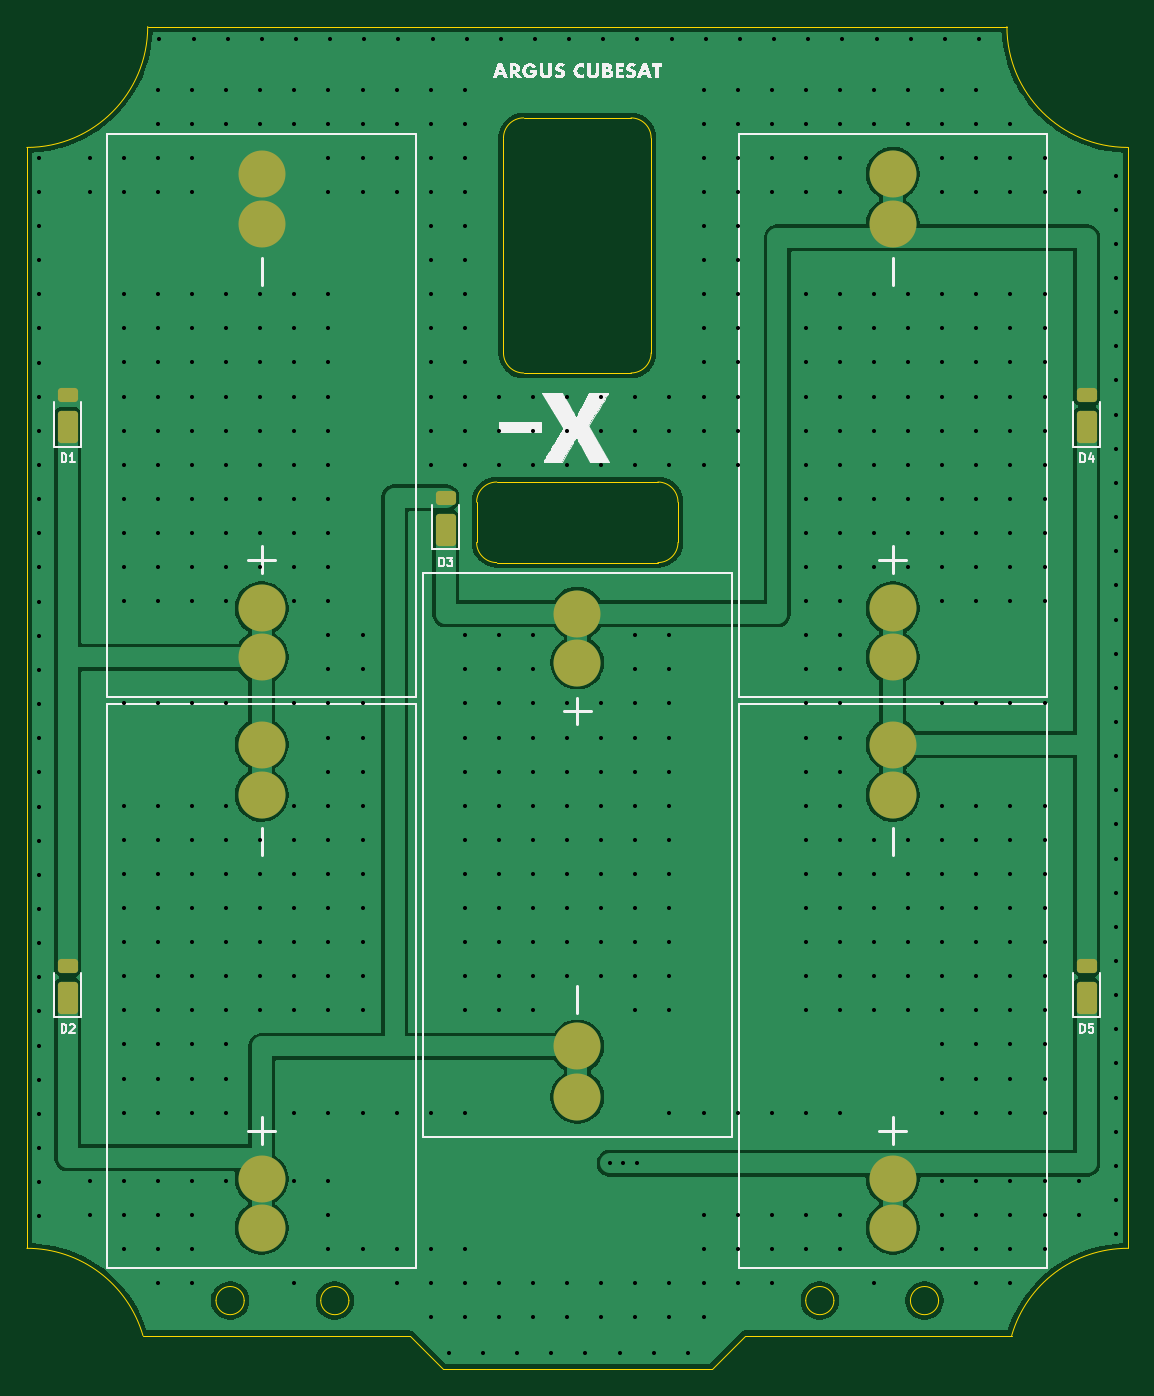
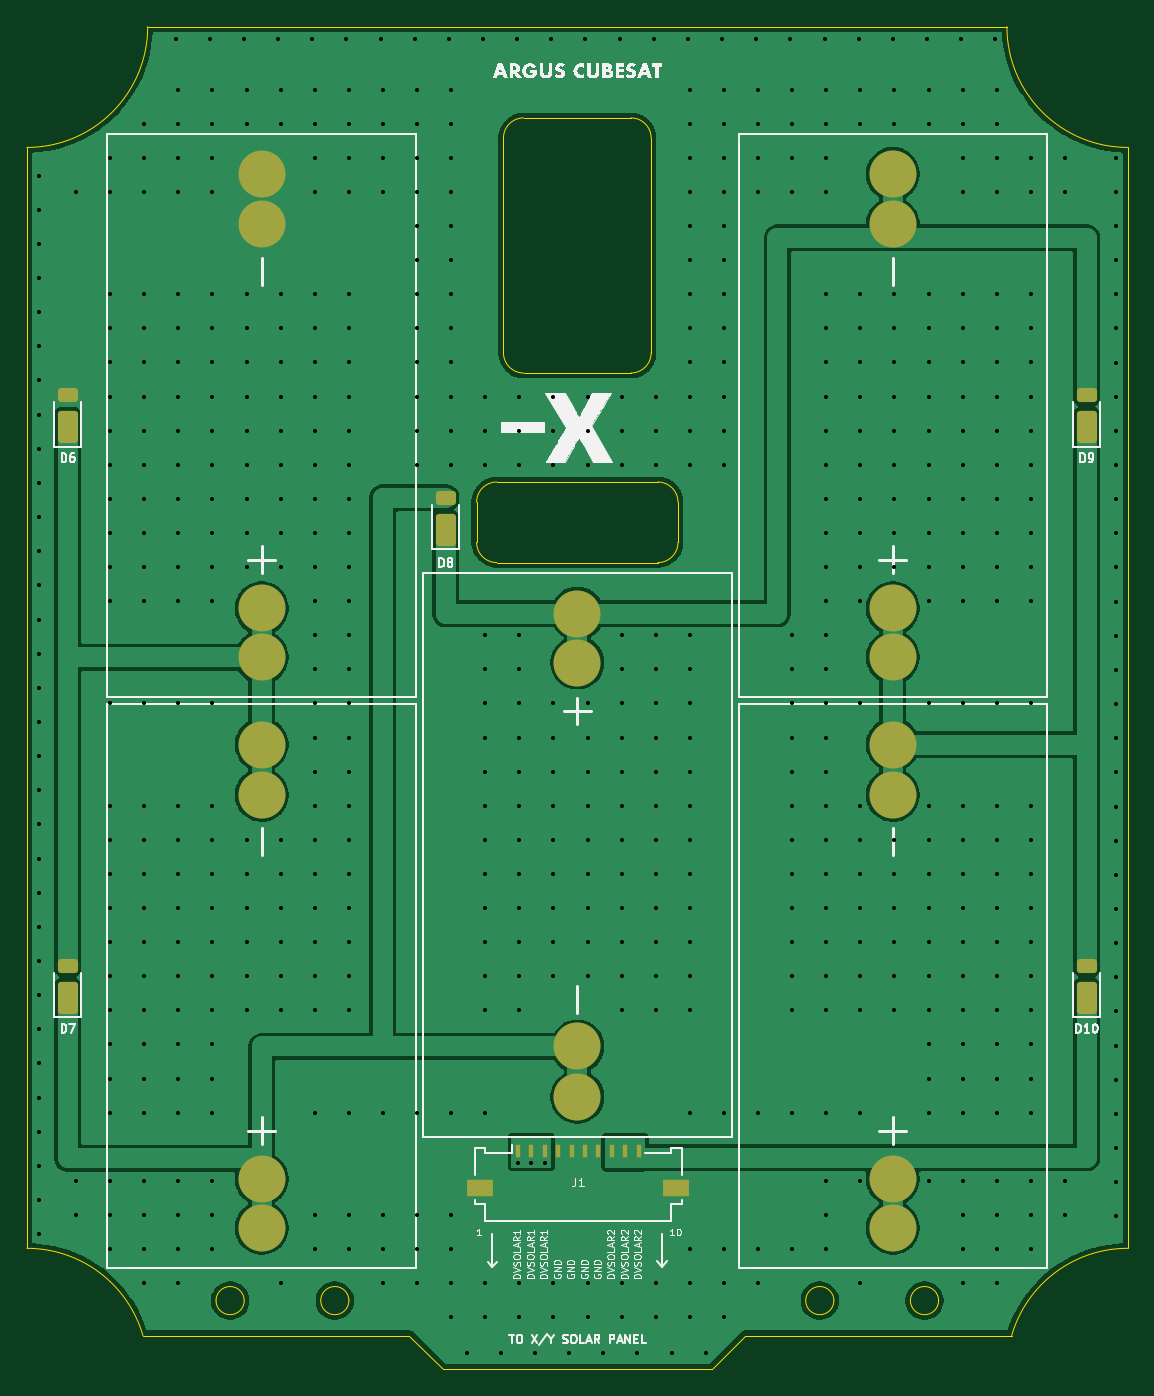
Circuit board: 11 layer files. Board 82.0 x 100.0 mm.
- bottom_copper: Avionics-Deployables-B_Cu.gbr (86277 bytes)
- bottom_mask: Avionics-Deployables-B_Mask.gbr (2634 bytes)
- paste: Avionics-Deployables-B_Paste.gbr (2629 bytes)
- bottom_silk: Avionics-Deployables-B_Silkscreen.gbr (71200 bytes)
- outline: Avionics-Deployables-Edge_Cuts.gbr (2950 bytes)
- top_copper: Avionics-Deployables-F_Cu.gbr (81276 bytes)
- top_mask: Avionics-Deployables-F_Mask.gbr (2242 bytes)
- paste: Avionics-Deployables-F_Paste.gbr (2237 bytes)
- top_silk: Avionics-Deployables-F_Silkscreen.gbr (31128 bytes)
- drill: Avionics-Deployables-NPTH.drl (265 bytes)
- drill: Avionics-Deployables-PTH.drl (10841 bytes)

=== bottom_copper: Avionics-Deployables-B_Cu.gbr (86277 bytes, source omitted) ===
=== bottom_mask: Avionics-Deployables-B_Mask.gbr (2634 bytes, source withheld) ===
=== paste: Avionics-Deployables-B_Paste.gbr (2629 bytes, source withheld) ===
=== bottom_silk: Avionics-Deployables-B_Silkscreen.gbr (71200 bytes, source omitted) ===
=== outline: Avionics-Deployables-Edge_Cuts.gbr ===
%TF.GenerationSoftware,KiCad,Pcbnew,9.0.1*%
%TF.CreationDate,2025-06-19T14:20:32-04:00*%
%TF.ProjectId,Avionics-Deployables,4176696f-6e69-4637-932d-4465706c6f79,rev?*%
%TF.SameCoordinates,Original*%
%TF.FileFunction,Profile,NP*%
%FSLAX46Y46*%
G04 Gerber Fmt 4.6, Leading zero omitted, Abs format (unit mm)*
G04 Created by KiCad (PCBNEW 9.0.1) date 2025-06-19 14:20:32*
%MOMM*%
%LPD*%
G01*
G04 APERTURE LIST*
%TA.AperFunction,Profile*%
%ADD10C,0.025400*%
%TD*%
G04 APERTURE END LIST*
D10*
X154160000Y-79829000D02*
G75*
G02*
X152660000Y-81329000I-1500000J0D01*
G01*
X152159999Y-49707000D02*
X152159999Y-65707000D01*
X152660000Y-75329000D02*
X140660000Y-75329000D01*
X121847999Y-136302000D02*
G75*
G02*
X119747999Y-136302000I-1050000J0D01*
G01*
X119747999Y-136302000D02*
G75*
G02*
X121847999Y-136302000I1050000J0D01*
G01*
X153460000Y-141407000D02*
X156660000Y-141407000D01*
X159160000Y-138907000D02*
X179014192Y-138907000D01*
X139160000Y-76829000D02*
X139160000Y-79829000D01*
X187660000Y-50406998D02*
G75*
G02*
X178660002Y-41407000I100J9000098D01*
G01*
X134159999Y-138907000D02*
X136659999Y-141407000D01*
X150659999Y-48207000D02*
G75*
G02*
X152160000Y-49707000I1J-1500000D01*
G01*
X136659999Y-141407000D02*
X139860000Y-141407000D01*
X165772000Y-136302000D02*
G75*
G02*
X163672000Y-136302000I-1050000J0D01*
G01*
X163672000Y-136302000D02*
G75*
G02*
X165772000Y-136302000I1050000J0D01*
G01*
X139160000Y-76829000D02*
G75*
G02*
X140660000Y-75329000I1500000J0D01*
G01*
X141159999Y-65707000D02*
X141160000Y-49707000D01*
X178660001Y-41407000D02*
X114659998Y-41407000D01*
X179014192Y-138907000D02*
G75*
G02*
X187660000Y-132407000I8645808J-2500000D01*
G01*
X141159999Y-49707000D02*
G75*
G02*
X142659999Y-48206999I1500001J0D01*
G01*
X105660000Y-50406998D02*
X105660000Y-132407000D01*
X129647999Y-136302000D02*
G75*
G02*
X127547999Y-136302000I-1050000J0D01*
G01*
X127547999Y-136302000D02*
G75*
G02*
X129647999Y-136302000I1050000J0D01*
G01*
X142659999Y-48207000D02*
X150659999Y-48207000D01*
X150659999Y-67207000D02*
X142659999Y-67207000D01*
X105660000Y-132407000D02*
G75*
G02*
X114305808Y-138907000I60J-8999920D01*
G01*
X187660000Y-132407000D02*
X187660000Y-50406998D01*
X114659998Y-41407000D02*
G75*
G02*
X105660000Y-50406998I-9000018J20D01*
G01*
X154160000Y-76829000D02*
X154160000Y-79829000D01*
X114305808Y-138907000D02*
X134159999Y-138907000D01*
X173572000Y-136302000D02*
G75*
G02*
X171472000Y-136302000I-1050000J0D01*
G01*
X171472000Y-136302000D02*
G75*
G02*
X173572000Y-136302000I1050000J0D01*
G01*
X152660000Y-75329000D02*
G75*
G02*
X154160000Y-76829000I0J-1500000D01*
G01*
X152159999Y-65707000D02*
G75*
G02*
X150659999Y-67206999I-1499999J0D01*
G01*
X139860000Y-141407000D02*
X153460000Y-141407000D01*
X142659999Y-67207000D02*
G75*
G02*
X141160000Y-65707000I1J1500000D01*
G01*
X140660000Y-81329000D02*
G75*
G02*
X139160000Y-79829000I0J1500000D01*
G01*
X152660000Y-81329000D02*
X140660000Y-81329000D01*
X156660000Y-141407000D02*
X159160000Y-138907000D01*
M02*

=== top_copper: Avionics-Deployables-F_Cu.gbr (81276 bytes, source omitted) ===
=== top_mask: Avionics-Deployables-F_Mask.gbr (2242 bytes, source withheld) ===
=== paste: Avionics-Deployables-F_Paste.gbr (2237 bytes, source withheld) ===
=== top_silk: Avionics-Deployables-F_Silkscreen.gbr (31128 bytes, source omitted) ===
=== drill: Avionics-Deployables-NPTH.drl ===
M48
; DRILL file {KiCad 9.0.1} date 2025-06-19T14:20:34-0400
; FORMAT={-:-/ absolute / inch / decimal}
; #@! TF.CreationDate,2025-06-19T14:20:34-04:00
; #@! TF.GenerationSoftware,Kicad,Pcbnew,9.0.1
; #@! TF.FileFunction,NonPlated,1,2,NPTH
FMAT,2
INCH
%
G90
G05
M30

=== drill: Avionics-Deployables-PTH.drl (10841 bytes, source omitted) ===
